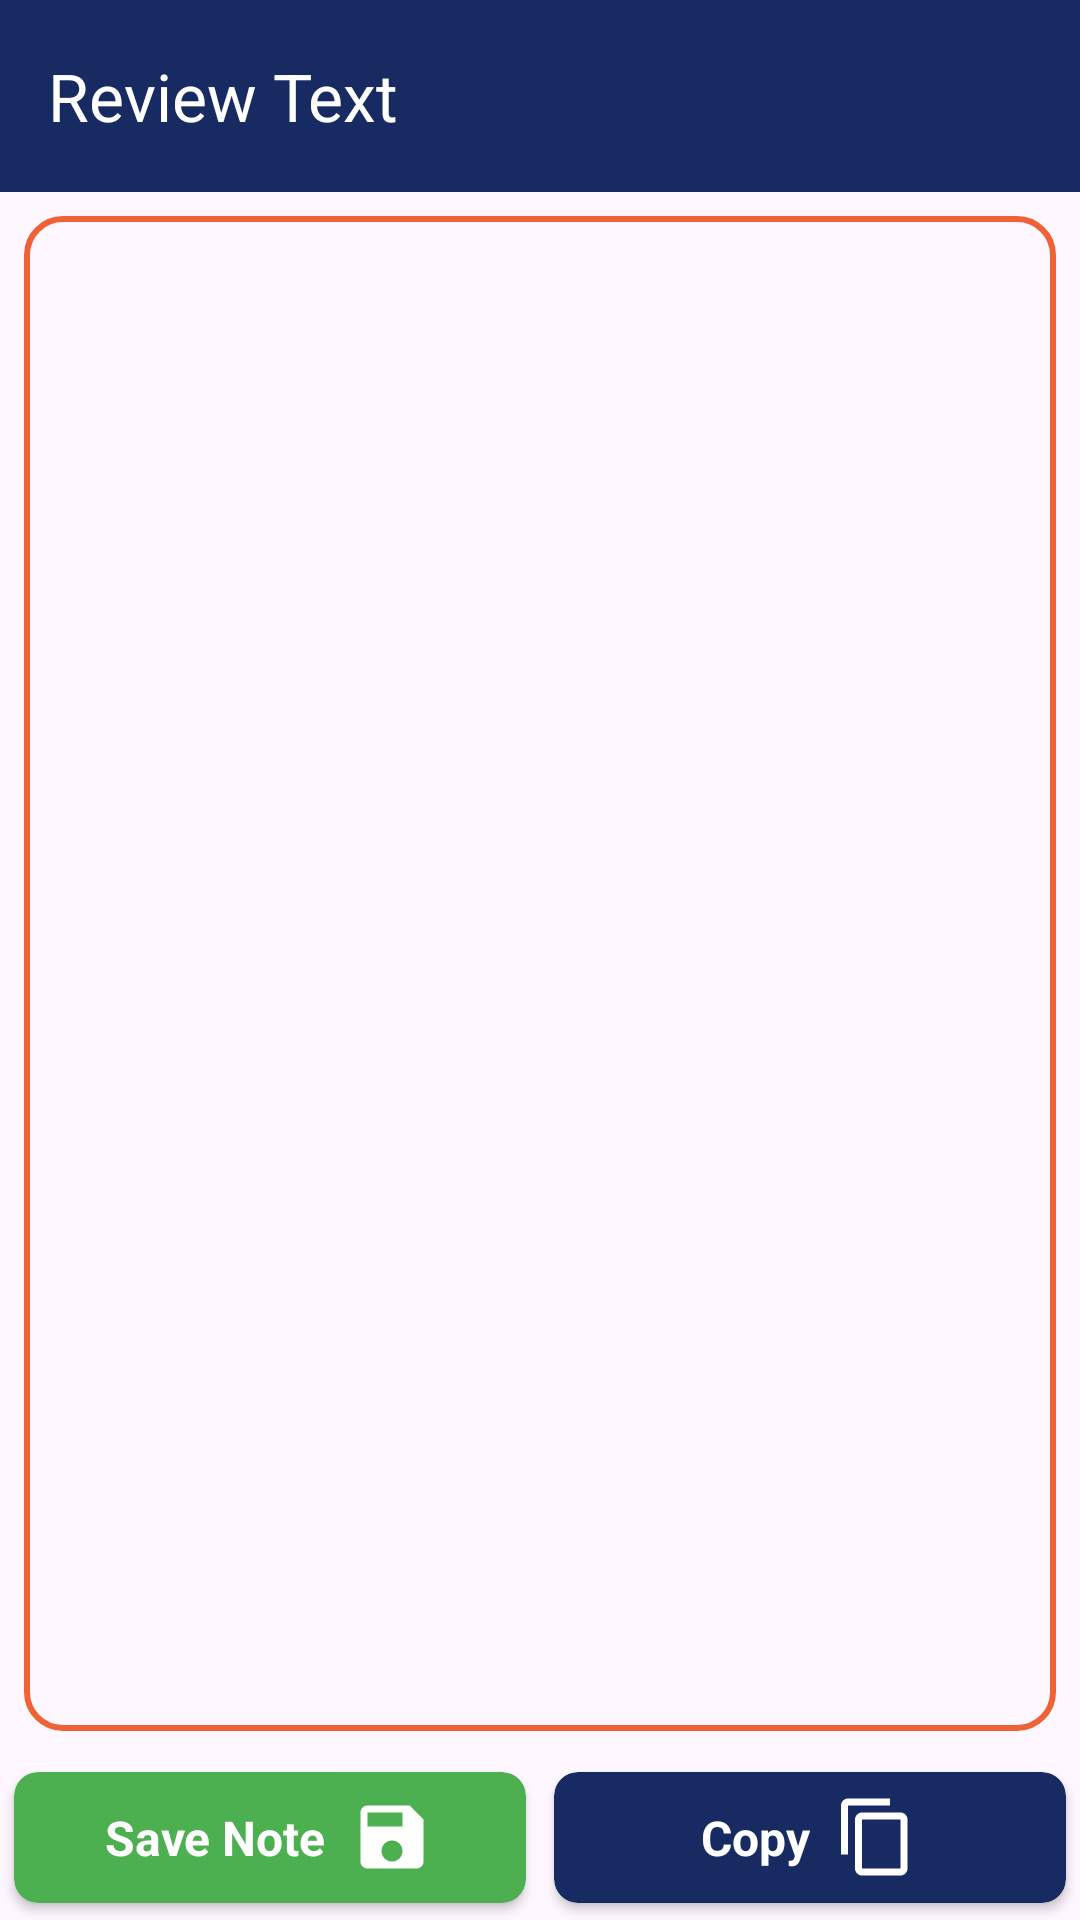

Write the Android layout XML for this screen, with the resource values it uses.
<!-- AndroidManifest.xml: application theme Theme.TextScanner -->
<!-- res/layout/activity_review.xml -->
<?xml version="1.0" encoding="utf-8"?>
<androidx.constraintlayout.widget.ConstraintLayout
    xmlns:android="http://schemas.android.com/apk/res/android"
    xmlns:tools="http://schemas.android.com/tools"
    android:layout_width="match_parent"
    android:layout_height="match_parent"
    xmlns:app="http://schemas.android.com/apk/res-auto">

    <androidx.appcompat.widget.Toolbar
        android:id="@+id/toolbar"
        android:layout_width="match_parent"
        android:layout_height="?attr/actionBarSize"
        android:elevation="8dp"
        android:background="@color/dark_blue"
        app:layout_constraintTop_toTopOf="parent">

        <TextView
            android:layout_width="wrap_content"
            android:layout_height="wrap_content"
            android:text="@string/review_text"
            android:gravity="start"
            android:textSize="22sp"
            android:layout_gravity="start"
            android:textColor="@color/white"/>

    </androidx.appcompat.widget.Toolbar>

    <EditText
        android:id="@+id/edtText"
        app:layout_constraintBottom_toTopOf="@id/buttonsLayout"
        app:layout_constraintTop_toBottomOf="@id/toolbar"
        android:layout_margin="8dp"
        android:padding="12dp"
        android:gravity="top"
        android:background="@drawable/edt_border"
        android:layout_width="match_parent"
        android:layout_height="0dp"
        android:autofillHints="@null"
        tools:ignore="LabelFor,TextFields" />

    <ProgressBar
        android:id="@+id/reviewProgressBar"
        android:layout_width="wrap_content"
        android:layout_height="wrap_content"
        app:layout_constraintStart_toStartOf="parent"
        app:layout_constraintEnd_toEndOf="parent"
        app:layout_constraintBottom_toBottomOf="parent"
        android:layout_marginBottom="8dp"
        android:visibility="gone"/>

    <LinearLayout
        android:id="@+id/buttonsLayout"
        android:layout_width="match_parent"
        android:layout_height="55dp"
        android:orientation="horizontal"
        android:weightSum="2"
        app:layout_constraintBottom_toBottomOf="parent">

        <androidx.cardview.widget.CardView
            android:id="@+id/clickSave"
            android:layout_width="0dp"
            android:layout_height="match_parent"
            android:layout_weight="1"
            app:cardUseCompatPadding="true"
            app:cardCornerRadius="8dp"
            app:cardBackgroundColor="@color/green">

            <LinearLayout
                android:layout_width="wrap_content"
                android:layout_height="match_parent"
                android:layout_gravity="center"
                android:orientation="horizontal"
                tools:ignore="UseCompoundDrawables">

                <TextView
                    android:layout_width="wrap_content"
                    android:layout_height="wrap_content"
                    android:textSize="16sp"
                    android:textStyle="bold"
                    android:layout_gravity="center"
                    android:textColor="@color/white"
                    android:text="@string/save"/>

                <ImageView
                    android:layout_width="wrap_content"
                    android:layout_height="wrap_content"
                    android:layout_gravity="center"
                    android:layout_marginStart="8dp"
                    android:src="@drawable/baseline_save_24"
                    android:contentDescription="@null" />

            </LinearLayout>

        </androidx.cardview.widget.CardView>

        <androidx.cardview.widget.CardView
            android:id="@+id/clickCopy"
            android:layout_width="0dp"
            android:layout_height="match_parent"
            android:layout_weight="1"
            app:cardUseCompatPadding="true"
            app:cardCornerRadius="8dp"
            app:cardBackgroundColor="@color/dark_blue">

            <LinearLayout
                android:layout_width="wrap_content"
                android:layout_height="match_parent"
                android:layout_gravity="center"
                android:orientation="horizontal"
                tools:ignore="UseCompoundDrawables">

                <TextView
                    android:layout_width="wrap_content"
                    android:layout_height="wrap_content"
                    android:textSize="16sp"
                    android:textStyle="bold"
                    android:layout_gravity="center"
                    android:textColor="@color/white"
                    android:text="@string/copy"/>

                <ImageView
                    android:layout_width="wrap_content"
                    android:layout_height="wrap_content"
                    android:layout_gravity="center"
                    android:layout_marginStart="8dp"
                    android:src="@drawable/baseline_content_copy_24"
                    android:contentDescription="@null" />

            </LinearLayout>

        </androidx.cardview.widget.CardView>

    </LinearLayout>

</androidx.constraintlayout.widget.ConstraintLayout>
<!-- resources referenced by this layout -->
<resources>
  <color name="dark_blue">#172A61</color>
  <color name="green">#4CAF50</color>
  <color name="white">#FFFFFFFF</color>
  <!-- drawable baseline_content_copy_24 (drawable) -->
  <vector android:height="28dp" android:tint="#FFFFFF"
      android:viewportHeight="24" android:viewportWidth="24"
      android:width="28dp" xmlns:android="http://schemas.android.com/apk/res/android">
      <path android:fillColor="@android:color/white" android:pathData="M16,1L4,1c-1.1,0 -2,0.9 -2,2v14h2L4,3h12L16,1zM19,5L8,5c-1.1,0 -2,0.9 -2,2v14c0,1.1 0.9,2 2,2h11c1.1,0 2,-0.9 2,-2L21,7c0,-1.1 -0.9,-2 -2,-2zM19,21L8,21L8,7h11v14z"/>
  </vector>
  <!-- drawable baseline_save_24 (drawable) -->
  <vector android:height="28dp" android:tint="#FFFFFF"
      android:viewportHeight="24" android:viewportWidth="24"
      android:width="28dp" xmlns:android="http://schemas.android.com/apk/res/android">
      <path android:fillColor="@android:color/white" android:pathData="M17,3L5,3c-1.11,0 -2,0.9 -2,2v14c0,1.1 0.89,2 2,2h14c1.1,0 2,-0.9 2,-2L21,7l-4,-4zM12,19c-1.66,0 -3,-1.34 -3,-3s1.34,-3 3,-3 3,1.34 3,3 -1.34,3 -3,3zM15,9L5,9L5,5h10v4z"/>
  </vector>
  <!-- drawable edt_border (drawable) -->
  <?xml version="1.0" encoding="utf-8"?>
  <shape android:shape="rectangle" xmlns:android="http://schemas.android.com/apk/res/android">
  
      <corners android:radius="12dp"/>
      <stroke android:width="2dp" android:color="#EF6236"/>
  
  </shape>
  <string name="copy">Copy</string>
  <string name="review_text">Review Text</string>
  <string name="save">Save Note</string>
  <style name="Theme.TextScanner" parent="Base.Theme.TextScanner" />
  <style name="Base.Theme.TextScanner" parent="Theme.Material3.DayNight.NoActionBar">
          
           <item name="colorPrimary">@color/dark_blue</item>
      </style>
</resources>
